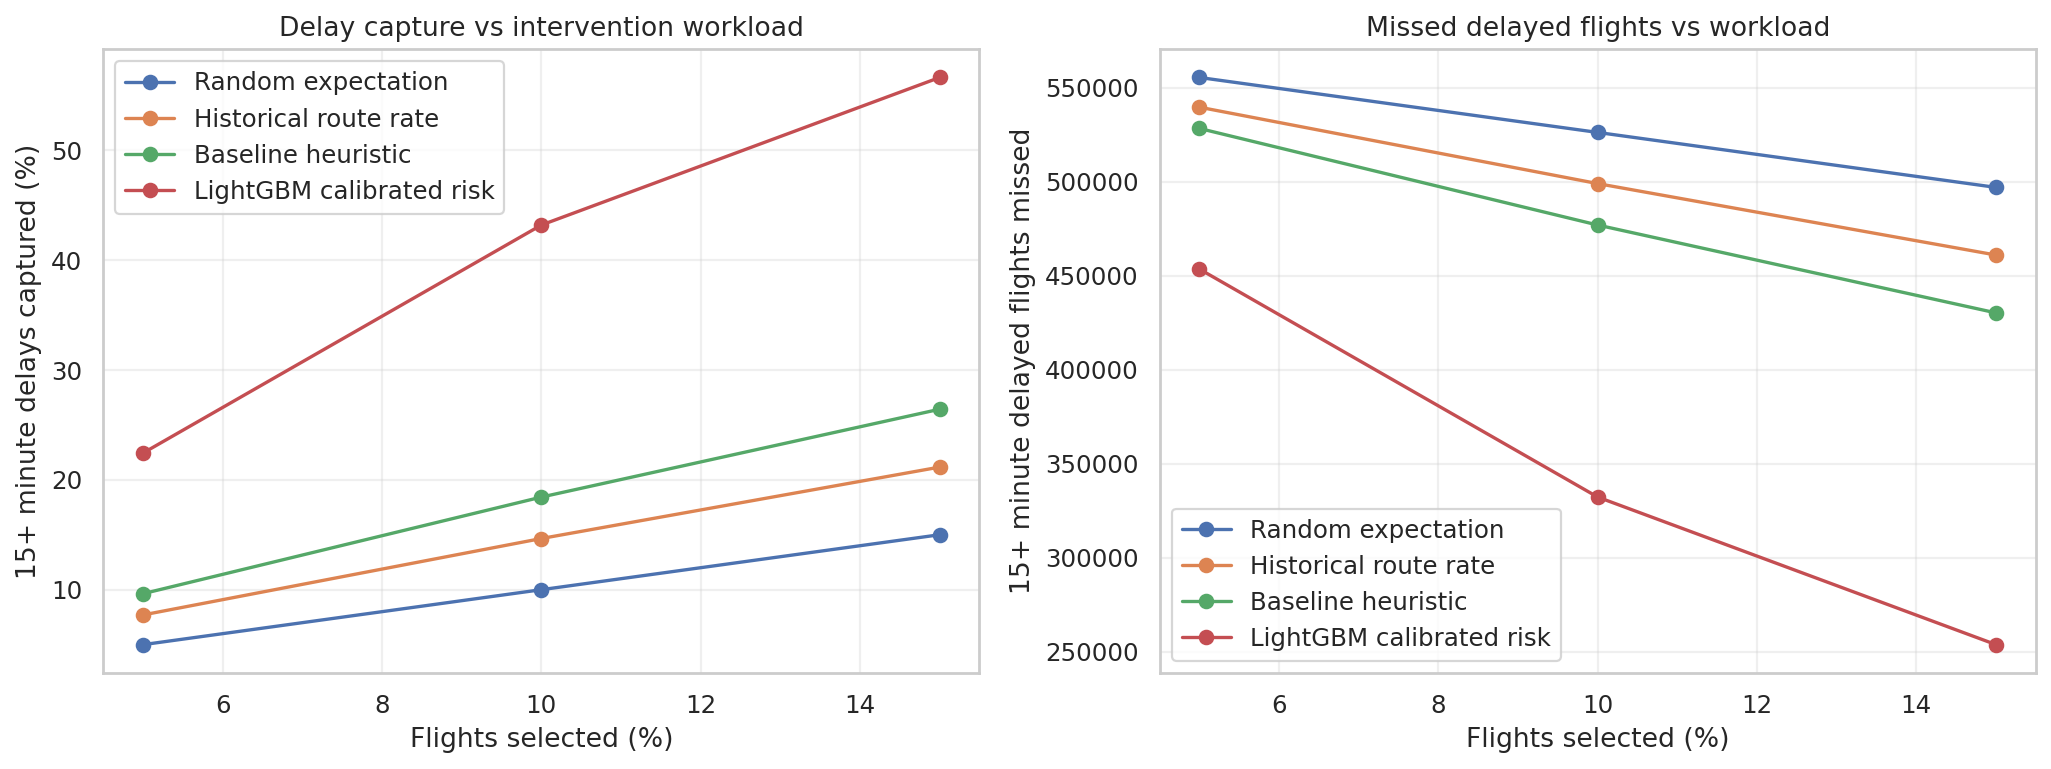

Data behind this chart, as committed beside it:
ranking, budget_pct, selected_flights, delay_capture_pct, precision_pct, false_alarm_count, positive_delay_minutes_selected, missed_delayed_flights
Random expectation, 5.0, 131244, 5.0, 22.27, 102014, 1808053, 555367
Historical route rate, 5.0, 131244, 7.704, 34.32, 86204, 3087316, 539557
Baseline heuristic, 5.0, 131244, 9.638, 42.93, 74902, 3963715, 528255
LightGBM calibrated risk, 5.0, 131244, 22.44, 99.94, 83.0, 10940838, 453436
Random expectation, 10.0, 262487, 10.0, 22.27, 204027, 3616105, 526137
Historical route rate, 10.0, 262487, 14.66, 32.64, 176809, 5853326, 498919
Baseline heuristic, 10.0, 262487, 18.43, 41.04, 154766, 7447128, 476876
LightGBM calibrated risk, 10.0, 262487, 43.18, 96.17, 10060, 16286755, 332170
Random expectation, 15.0, 393731, 15.0, 22.27, 306041, 5424158, 496907
Historical route rate, 15.0, 393731, 21.16, 31.41, 270059, 8281039, 460925
Baseline heuristic, 15.0, 393731, 26.42, 39.23, 239283, 10502638, 430149
LightGBM calibrated risk, 15.0, 393731, 56.61, 84.05, 62817, 20992308, 253683
